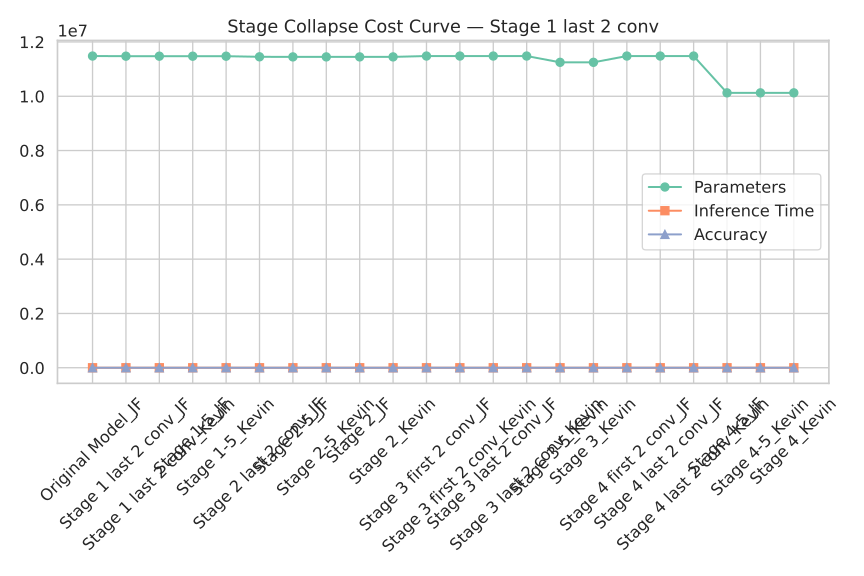

The data file committed next to this chart (first rows):
Model, Params, Time, Accuracy
Original Model_JF, 11481338, 0.01842, 69.03
Stage 1 last 2 conv_JF, 11476106, 0.02167, 66.96
Stage 1 last 2 conv_Kevin, 11476106, 0.02163, 64.72
Stage 1-5_JF, 11475482, 0.02046, 65.55
Stage 1-5_Kevin, 11475482, 0.01836, 63.75
Stage 2 last 2 conv_JF, 11453002, 0.01821, 57.6
Stage 2-5_JF, 11449754, 0.0213, 55.62
Stage 2-5_Kevin, 11449754, 0.02086, 55.16
Stage 2_JF, 11449754, 0.0209, 55.62
Stage 2_Kevin, 11449754, 0.01748, 55.16
Stage 3 first 2 conv_JF, 11481338, 0.0221, 62.96
Stage 3 first 2 conv_Kevin, 11481338, 0.01798, 62.25
Stage 3 last 2 conv_JF, 11481338, 0.02129, 68.12
Stage 3 last 2 conv_Kevin, 11481338, 0.01851, 66.61
Stage 3-5_Kevin, 11249690, 0.01919, 65.01
Stage 3_Kevin, 11249690, 0.02019, 64.95
Stage 4 first 2 conv_JF, 11481338, 0.01838, 67.29
Stage 4 last 2 conv_JF, 11481338, 0.02104, 68.52
Stage 4 last 2 conv_Kevin, 11481338, 0.02173, 67.25
Stage 4-5_JF, 10125626, 0.01831, 69.04
Stage 4-5_Kevin, 10125626, 0.01714, 67.19
Stage 4_Kevin, 10125626, 0.01768, 67.06
